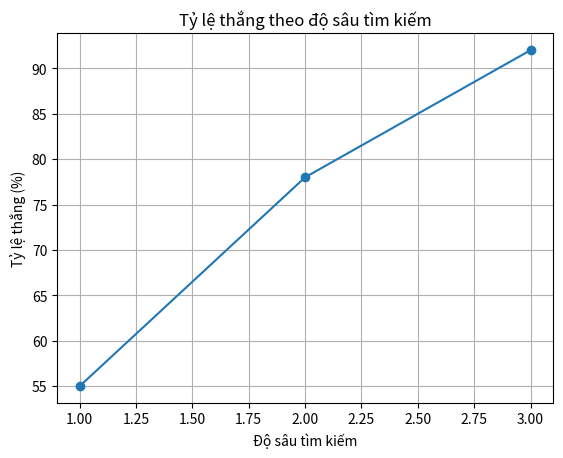

Write the Python code that produced this figure.
import matplotlib.pyplot as plt

depth = [1, 2, 3]
win_rate = [55, 78, 92]

plt.plot(depth, win_rate, marker='o')
plt.xlabel("Độ sâu tìm kiếm")
plt.ylabel("Tỷ lệ thắng (%)")
plt.title("Tỷ lệ thắng theo độ sâu tìm kiếm")
plt.grid(True)
plt.show()